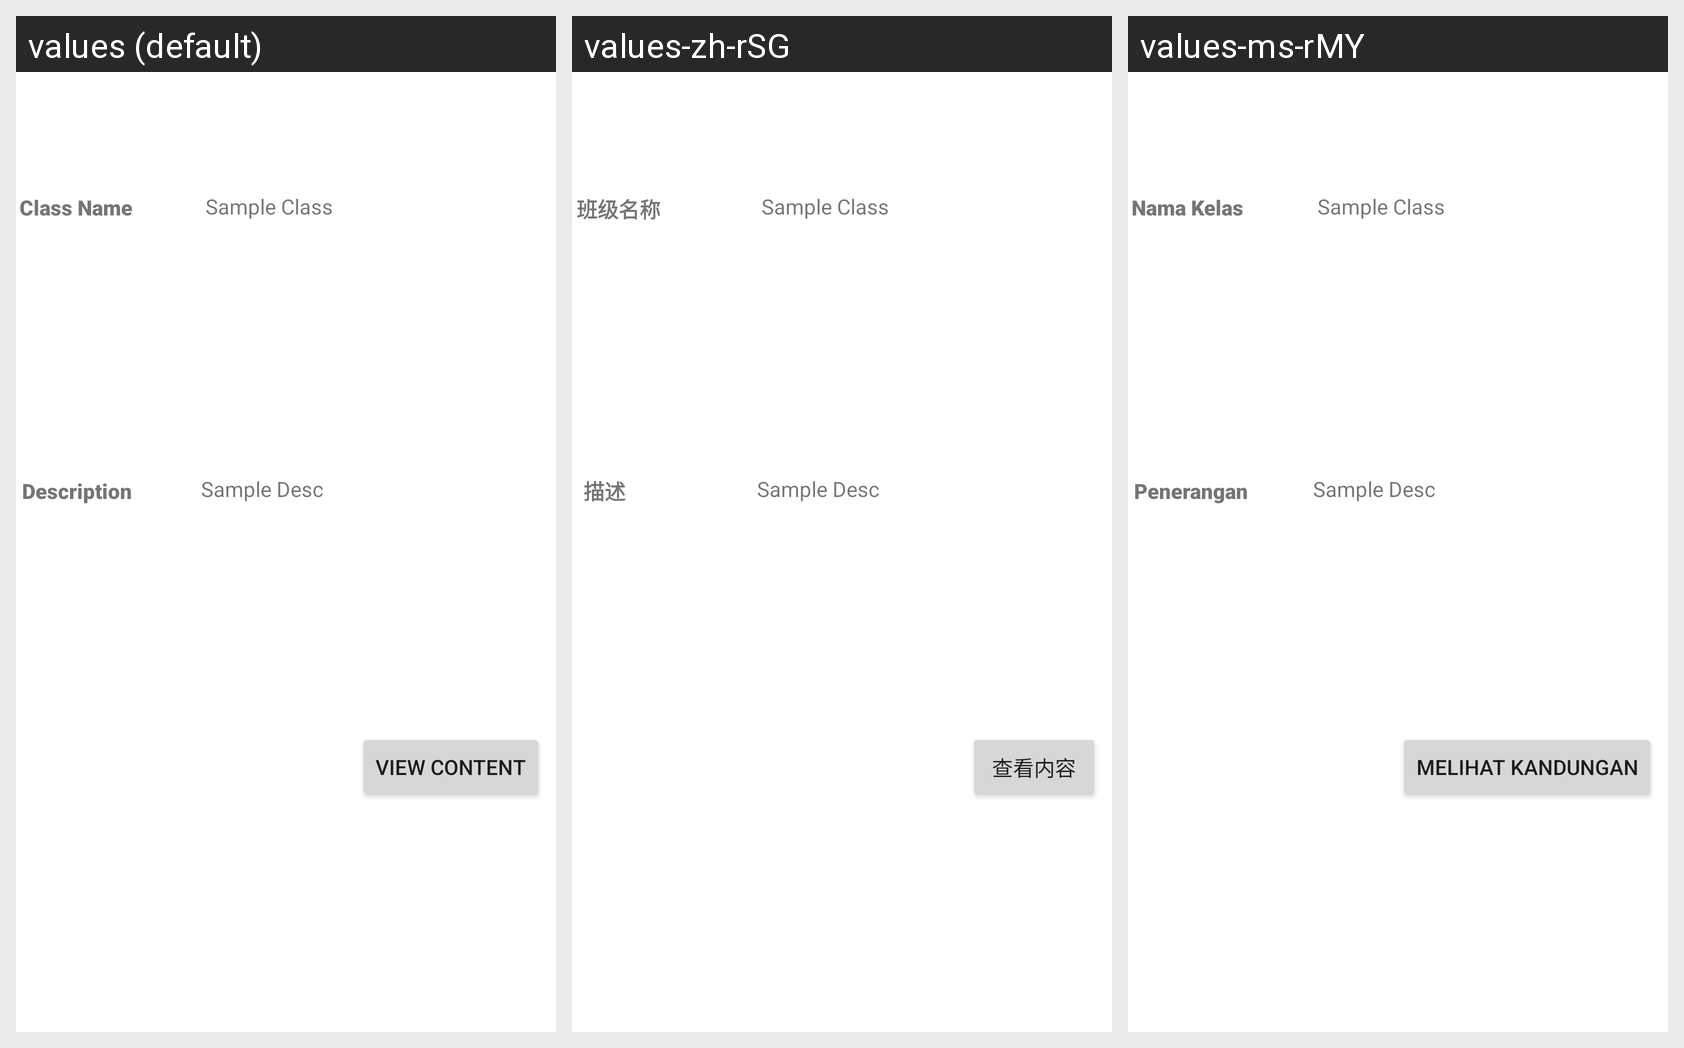

The same Android screen rendered under several of its app's locales, left to right. List the strings drawn on it with the default value and each locale's translation.
Android screen res/layout/class_list.xml rendered under 3 locales, left to right: values (default), values-zh-rSG, values-ms-rMY. Device: Nexus 5 (rendered at 1080×1920; each locale shown at half size, 540×960, under a caption strip naming it); theme Theme.MediHealth.
Strings drawn on this screen, with the default value and each locale's value (text and hints the layout hard-codes appear in the picture but are not listed):

view_content
  values: View Content
  values-zh-rSG: 查看内容
  values-ms-rMY: Melihat Kandungan

class_name
  values: Class Name
  values-zh-rSG: 班级名称
  values-ms-rMY: Nama Kelas

description
  values: Description
  values-zh-rSG: 描述
  values-ms-rMY: Penerangan
